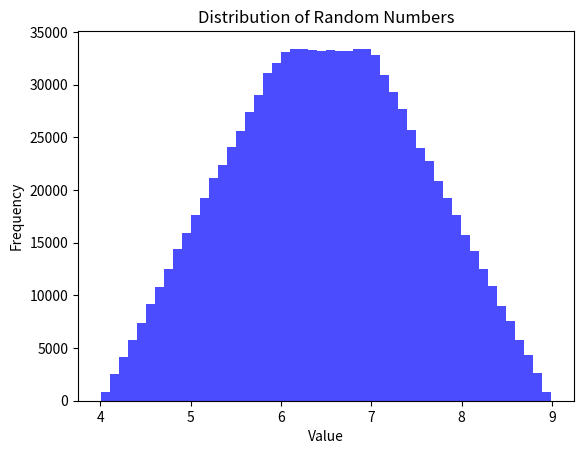

Recreate this plot in Python.
import numpy as np

import matplotlib.pyplot as plt

def monte_carlo():
    pass
    '''
    Monte carlo simulation:
    Numpy is used to generate random numbers and perform calculations.
    find considerable random numbers to simulate a process.
    The simulation is run for a large number of iterations to get an accurate estimate.
    Then the results are used to plot a graph.
    The graph shows the distribution of the random numbers generated.
    Finding statistics on this graph can help in predicting the outcome of the process.

   '''
    #generate random numbers
    num_samples = 1000000 #(1 million samples)
    A = np.random.uniform(3,5,num_samples)
    B = np.random.uniform(1,4,num_samples)
    C = A + B
    # Plot the random numbersp
    plt.hist(C.flatten(), bins=50, color='blue', alpha=0.7)
    plt.title("Distribution of Random Numbers")
    plt.xlabel("Value")
    plt.ylabel("Frequency")
    plt.show()
    #find the statistics:
    mean = np.mean(C)
    std_dev = np.std(C)
    variance = np.var(C)
    print(f"Mean: {mean}")
    print(f"Standard Deviation: {std_dev}")
    print(f"Variance: {variance}")

if __name__ == "__main__":
    monte_carlo()